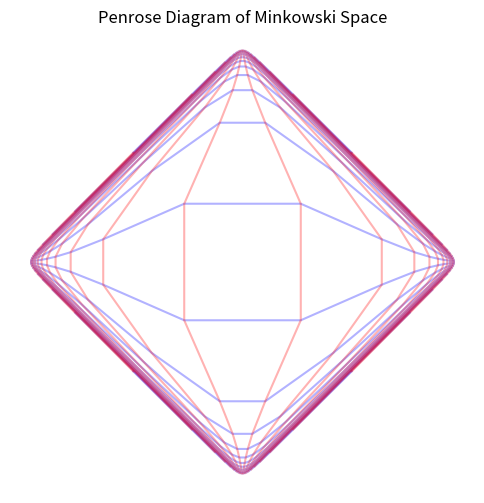

This figure's Python source:
%matplotlib inline
import numpy as np
import matplotlib.pyplot as plt

def penrose_diagram():
    # Mapping u = t - x, v = t + x
    # U = arctan(u), V = arctan(v)
    # T = U + V, X = V - U
    
    x = np.linspace(-10, 10, 20)
    t = np.linspace(-10, 10, 20)
    
    plt.figure(figsize=(6, 6))
    
    # Lines of constant t
    for t_val in t:
        X = np.arctan(t_val + x) - np.arctan(t_val - x)
        T = np.arctan(t_val + x) + np.arctan(t_val - x)
        plt.plot(X, T, color='blue', alpha=0.3)
        
    # Lines of constant x
    for x_val in x:
        X = np.arctan(t + x_val) - np.arctan(t - x_val)
        T = np.arctan(t + x_val) + np.arctan(t - x_val)
        plt.plot(X, T, color='red', alpha=0.3)
        
    plt.title('Penrose Diagram of Minkowski Space')
    plt.axis('equal')
    plt.axis('off')
    plt.savefig('penrose_diagram.png')
    print('Plot saved as penrose_diagram.png')

if __name__ == '__main__':
    penrose_diagram()
